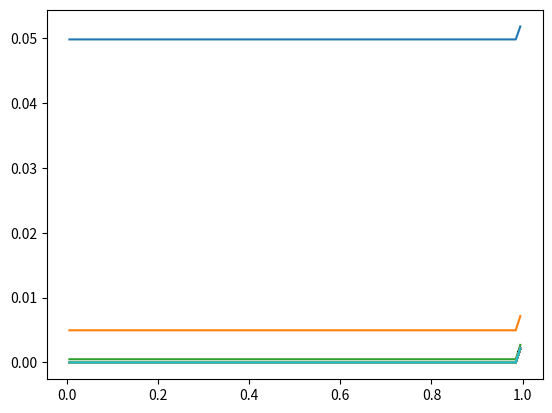

This figure's Python source:
from scipy.linalg import solve
from matplotlib import pyplot


DENSITY = 1
CONDUCTIVITY = 0.01
VELOCITY = 0


LENGTH = 1
N_NODES = 100
DELTA_X = LENGTH/N_NODES
DELTA_T = 0.001
TIME = 1
x = [DELTA_X/2 + i*DELTA_X for i in range(N_NODES)]


def eps(x): return 0 if x<0 else 1


phi_A = 0
phi_B = 1


a_P0 = DELTA_X/DELTA_T*DENSITY
a_P = a_P0 + DENSITY*VELOCITY*(2*eps(VELOCITY)-1) + 2*CONDUCTIVITY
a_E = CONDUCTIVITY - DENSITY*VELOCITY*(1-eps(VELOCITY))
a_W = CONDUCTIVITY + DENSITY*VELOCITY*eps(VELOCITY)
a_E_A = CONDUCTIVITY
a_W_B = CONDUCTIVITY
a_P_A = a_P + CONDUCTIVITY
a_P_B = a_P + CONDUCTIVITY
S_C_A = (2*CONDUCTIVITY+DENSITY*VELOCITY*eps(VELOCITY))*phi_A
S_C_B = 2*CONDUCTIVITY-DENSITY*VELOCITY*(1-eps(VELOCITY))*phi_B

b0 = [0]*N_NODES
b0[0] = S_C_A
b0[-1] = S_C_B

matrix_A = []
first_row = [0]*N_NODES
first_row[0] = a_P_A
first_row[1] = a_E_A
last_row = [0]*N_NODES
last_row[-2] = a_W_B
last_row[-1] = a_P_B
matrix_A.append(first_row)
for i in range(1,N_NODES-1):
    row = [0]*N_NODES
    row[i-1] = a_W
    row[i] = a_P
    row[i+1] = a_E
    matrix_A.append(row)
matrix_A.append(last_row)


phi_0 = [0.5]*N_NODES
time = 0

while(time<TIME):
    b = [b0[i]+phi_0[i] for i in range(len(b0))]
    phi = solve(matrix_A, b)
    pyplot.plot(x,phi)
    phi_0 = phi
    time += DELTA_T


pyplot.show()

